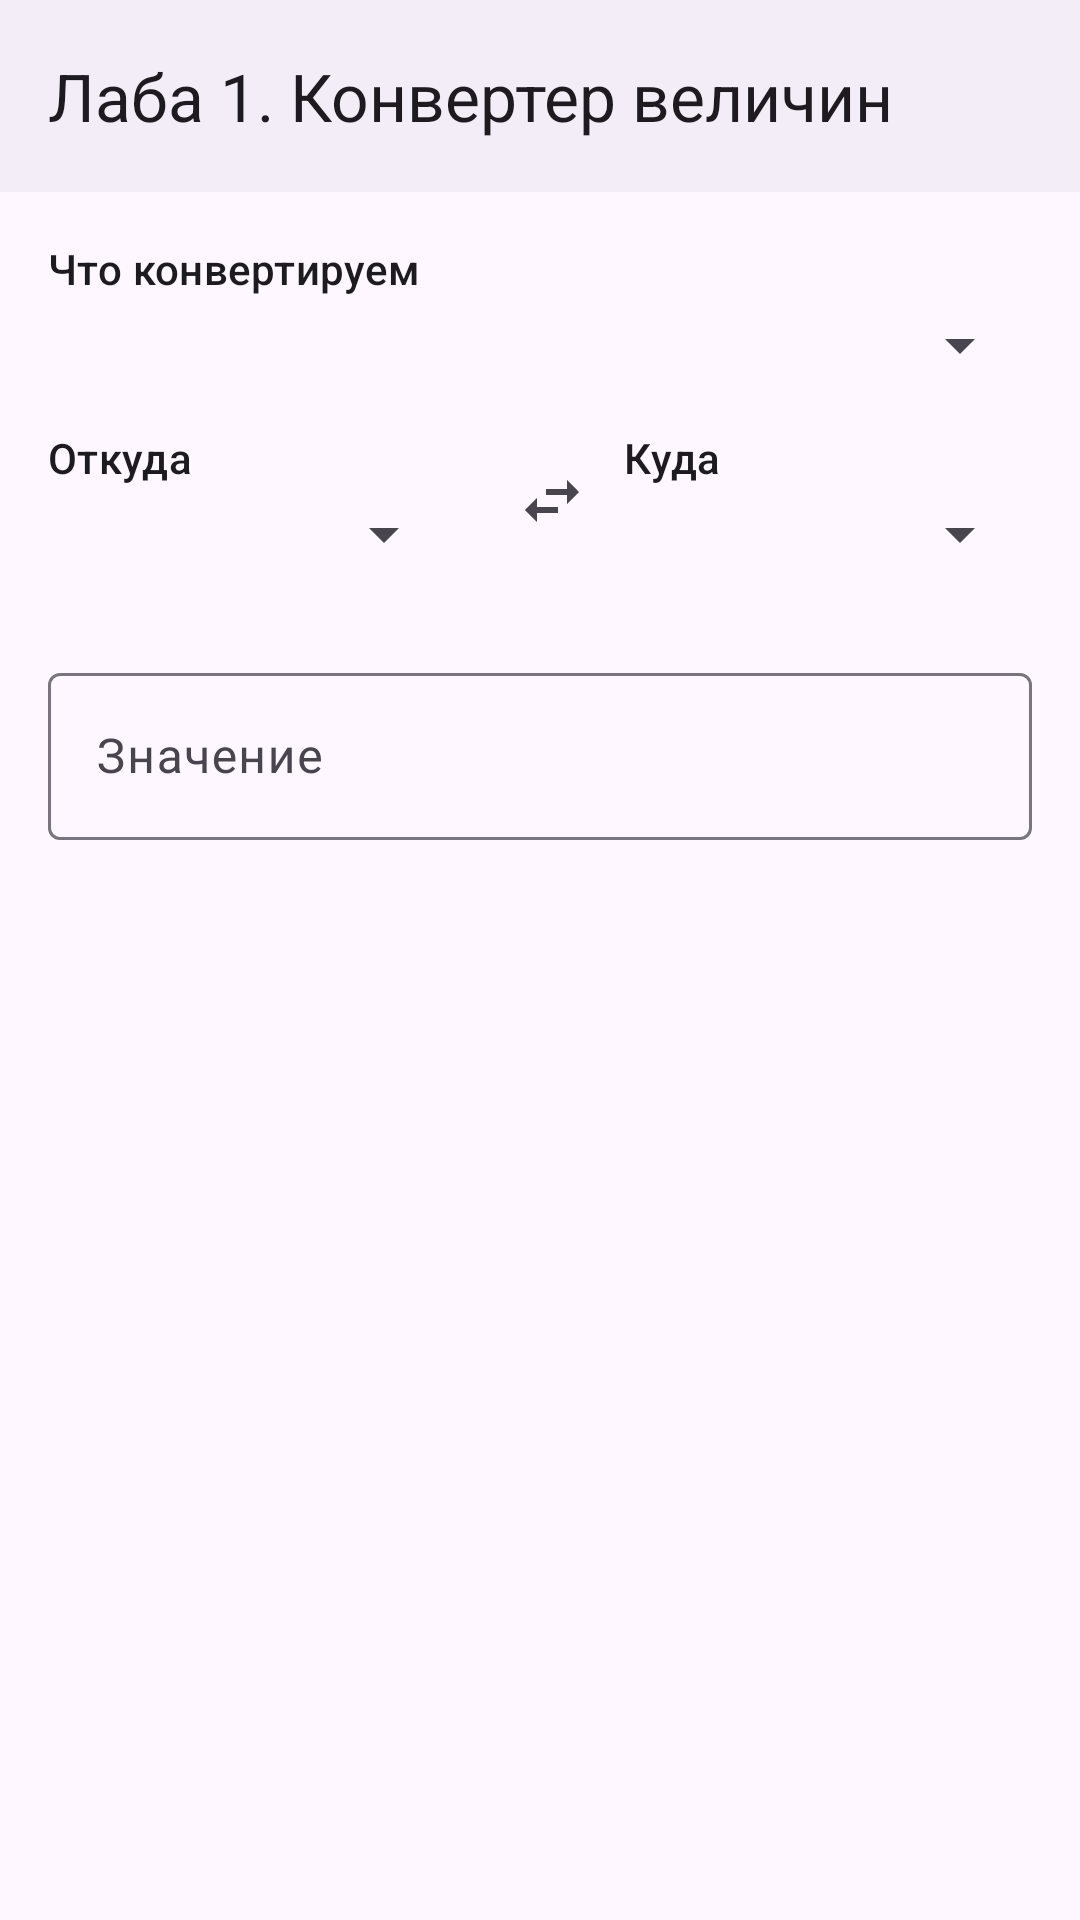

Produce the Android XML layout that renders to this screen, including the resource entries it uses.
<!-- AndroidManifest.xml: application theme Theme.AndroidLabs -->
<!-- res/layout/activity_lab1.xml -->
<?xml version="1.0" encoding="utf-8"?>
<androidx.coordinatorlayout.widget.CoordinatorLayout
    xmlns:android="http://schemas.android.com/apk/res/android"
    xmlns:app="http://schemas.android.com/apk/res-auto"
    xmlns:tools="http://schemas.android.com/tools"
    android:id="@+id/lab1Root"
    android:layout_width="match_parent"
    android:layout_height="match_parent">

    <com.google.android.material.appbar.AppBarLayout
        android:id="@+id/appBar"
        android:layout_width="match_parent"
        android:layout_height="wrap_content"
        android:background="?attr/colorSurfaceContainer"
        android:fitsSystemWindows="true">

        <com.google.android.material.appbar.MaterialToolbar
            android:id="@+id/toolbar"
            android:layout_width="match_parent"
            android:layout_height="?attr/actionBarSize"
            app:navigationIcon="@drawable/ic_arrow_back"
            app:title="@string/lab1_title" />
    </com.google.android.material.appbar.AppBarLayout>

    <androidx.core.widget.NestedScrollView
        android:layout_width="match_parent"
        android:layout_height="match_parent"
        app:layout_behavior="@string/appbar_scrolling_view_behavior">

        <LinearLayout
            android:layout_width="match_parent"
            android:layout_height="wrap_content"
            android:orientation="vertical"
            android:padding="16dp">

            <TextView
                android:layout_width="match_parent"
                android:layout_height="wrap_content"
                android:text="@string/lab1_pick_group"
                android:textAppearance="?attr/textAppearanceLabelLarge" />

            <Spinner
                android:id="@+id/groupSpinner"
                android:layout_width="match_parent"
                android:layout_height="wrap_content"
                android:layout_marginTop="4dp" />

            <LinearLayout
                android:layout_width="match_parent"
                android:layout_height="wrap_content"
                android:layout_marginTop="16dp"
                android:baselineAligned="false"
                android:orientation="horizontal">

                <LinearLayout
                    android:layout_width="0dp"
                    android:layout_height="wrap_content"
                    android:layout_weight="1"
                    android:orientation="vertical">

                    <TextView
                        android:layout_width="match_parent"
                        android:layout_height="wrap_content"
                        android:text="@string/lab1_from"
                        android:textAppearance="?attr/textAppearanceLabelLarge" />

                    <Spinner
                        android:id="@+id/fromSpinner"
                        android:layout_width="match_parent"
                        android:layout_height="wrap_content"
                        android:layout_marginTop="4dp" />
                </LinearLayout>

                <ImageButton
                    android:id="@+id/swapButton"
                    android:layout_width="48dp"
                    android:layout_height="48dp"
                    android:layout_gravity="bottom"
                    android:layout_marginStart="8dp"
                    android:layout_marginBottom="4dp"
                    android:background="?attr/selectableItemBackgroundBorderless"
                    android:contentDescription="@string/lab1_swap"
                    android:src="@drawable/ic_swap" />

                <LinearLayout
                    android:layout_width="0dp"
                    android:layout_height="wrap_content"
                    android:layout_weight="1"
                    android:orientation="vertical">

                    <TextView
                        android:layout_width="match_parent"
                        android:layout_height="wrap_content"
                        android:text="@string/lab1_to"
                        android:textAppearance="?attr/textAppearanceLabelLarge" />

                    <Spinner
                        android:id="@+id/toSpinner"
                        android:layout_width="match_parent"
                        android:layout_height="wrap_content"
                        android:layout_marginTop="4dp" />
                </LinearLayout>
            </LinearLayout>

            <com.google.android.material.textfield.TextInputLayout
                android:id="@+id/inputLayout"
                style="@style/Widget.Material3.TextInputLayout.OutlinedBox"
                android:layout_width="match_parent"
                android:layout_height="wrap_content"
                android:layout_marginTop="24dp"
                android:hint="@string/lab1_value_hint">

                <com.google.android.material.textfield.TextInputEditText
                    android:id="@+id/valueInput"
                    android:layout_width="match_parent"
                    android:layout_height="wrap_content"
                    android:imeOptions="actionDone"
                    android:inputType="numberDecimal|numberSigned"
                    android:maxLines="1" />
            </com.google.android.material.textfield.TextInputLayout>

            <TextView
                android:id="@+id/resultText"
                android:layout_width="match_parent"
                android:layout_height="wrap_content"
                android:layout_marginTop="16dp"
                android:textAppearance="?attr/textAppearanceHeadlineSmall"
                tools:text="100 см = 1 м" />

            <TextView
                android:id="@+id/statusText"
                android:layout_width="match_parent"
                android:layout_height="wrap_content"
                android:layout_marginTop="8dp"
                android:textAppearance="?attr/textAppearanceBodySmall"
                tools:text="Источник: CDN" />

            <LinearLayout
                android:id="@+id/loadingBox"
                android:layout_width="match_parent"
                android:layout_height="wrap_content"
                android:layout_marginTop="24dp"
                android:gravity="center_vertical"
                android:orientation="horizontal"
                android:visibility="gone"
                tools:visibility="visible">

                <com.google.android.material.progressindicator.CircularProgressIndicator
                    android:layout_width="wrap_content"
                    android:layout_height="wrap_content"
                    android:indeterminate="true" />

                <TextView
                    android:layout_width="wrap_content"
                    android:layout_height="wrap_content"
                    android:layout_marginStart="12dp"
                    android:text="@string/lab1_loading"
                    android:textAppearance="?attr/textAppearanceBodyMedium" />
            </LinearLayout>

            <com.google.android.material.button.MaterialButton
                android:id="@+id/retryButton"
                style="@style/Widget.Material3.Button.TextButton"
                android:layout_width="wrap_content"
                android:layout_height="wrap_content"
                android:layout_marginTop="16dp"
                android:text="@string/lab1_retry"
                android:visibility="gone"
                tools:visibility="visible" />
        </LinearLayout>
    </androidx.core.widget.NestedScrollView>
</androidx.coordinatorlayout.widget.CoordinatorLayout>
<!-- resources referenced by this layout -->
<resources>
  <!-- drawable ic_swap (drawable) -->
  <vector xmlns:android="http://schemas.android.com/apk/res/android"
      android:width="24dp"
      android:height="24dp"
      android:tint="?attr/colorControlNormal"
      android:viewportWidth="24"
      android:viewportHeight="24">
      <path
          android:fillColor="@android:color/white"
          android:pathData="M6.99,11L3,15l3.99,4v-3H14v-2H6.99v-3zM21,9l-3.99,-4v3H10v2h7.01v3L21,9z" />
  </vector>
  <string name="lab1_from">Откуда</string>
  <string name="lab1_loading">Загружаем справочник единиц…</string>
  <string name="lab1_pick_group">Что конвертируем</string>
  <string name="lab1_retry">Повторить</string>
  <string name="lab1_swap">Поменять местами</string>
  <string name="lab1_title">Лаба 1. Конвертер величин</string>
  <string name="lab1_to">Куда</string>
  <string name="lab1_value_hint">Значение</string>
  <style name="Theme.AndroidLabs" parent="Base.Theme.AndroidLabs" />
  <style name="Base.Theme.AndroidLabs" parent="Theme.Material3.DayNight.NoActionBar">
          
          <item name="android:windowLightStatusBar">true</item>
          <item name="android:windowLightNavigationBar">true</item>
      </style>
</resources>
